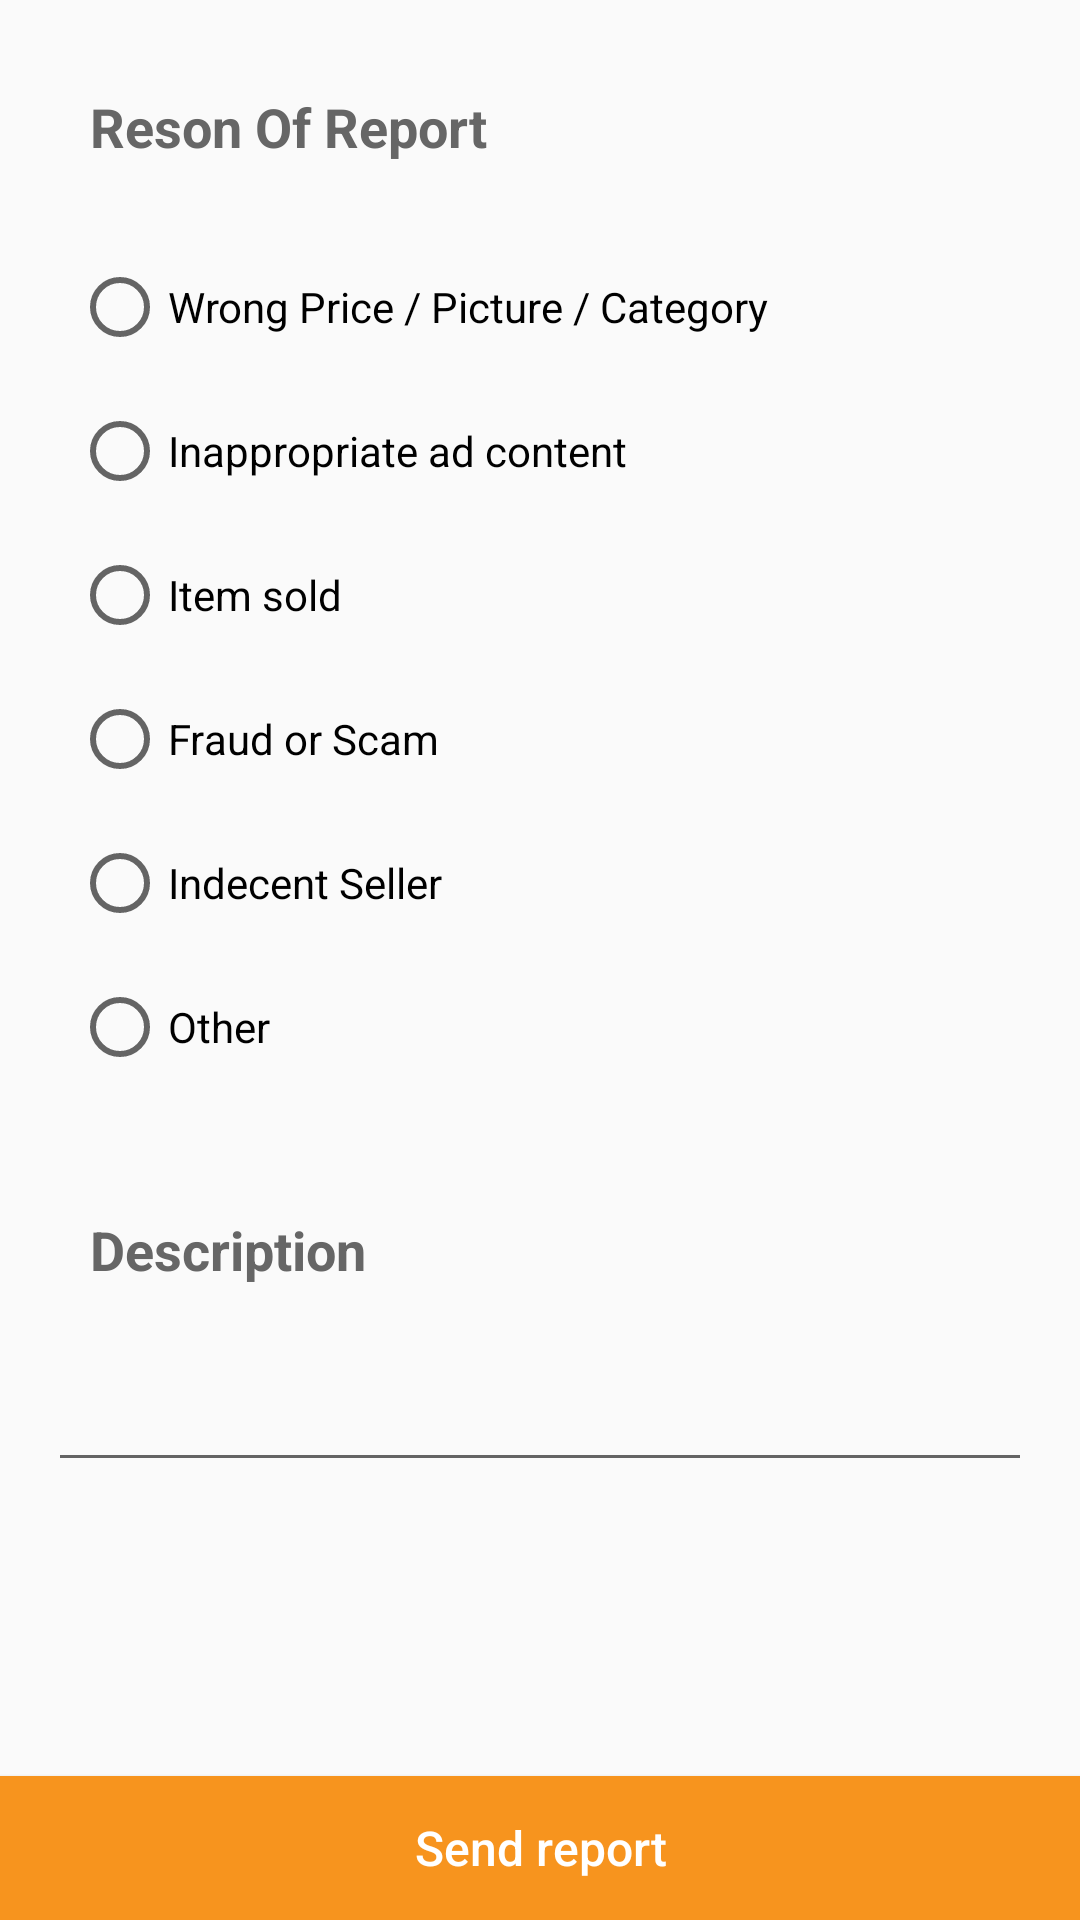

Layout XML and referenced resources for this Android screen:
<!-- AndroidManifest.xml: application theme AppTheme -->
<!-- res/layout/activity_report.xml -->
<?xml version="1.0" encoding="utf-8"?>
<android.support.constraint.ConstraintLayout xmlns:android="http://schemas.android.com/apk/res/android"
    xmlns:app="http://schemas.android.com/apk/res-auto"
    xmlns:tools="http://schemas.android.com/tools"
    android:layout_width="match_parent"
    android:layout_height="match_parent"
    tools:context=".activities.ReportActivity">

    <TextView
        android:id="@+id/textView"
        android:layout_width="wrap_content"
        android:layout_height="wrap_content"
        android:layout_margin="22dp"
        android:padding="8dp"
        android:text="@string/reson_of_report"
        android:textColor="@color/colorTitle"
        android:textSize="18sp"
        android:textStyle="bold"
        app:layout_constraintStart_toStartOf="parent"
        app:layout_constraintTop_toTopOf="parent" />

    <RadioGroup
        android:id="@+id/redio_total"
        android:layout_width="match_parent"
        android:layout_height="wrap_content"
        android:layout_margin="8dp"
        android:padding="8dp"
        app:layout_constraintEnd_toEndOf="parent"
        app:layout_constraintStart_toStartOf="parent"
        app:layout_constraintTop_toBottomOf="@+id/textView">

        <RadioButton
            android:id="@+id/radio_wrongprice"
            android:layout_width="wrap_content"
            android:layout_height="wrap_content"
            android:layout_margin="8dp"
            android:onClick="onRadioButtonClicked"
            android:text="@string/wrong_price_picture_category" />

        <RadioButton
            android:id="@+id/radio_inappropriatead"
            android:layout_width="wrap_content"
            android:layout_height="wrap_content"
            android:layout_margin="8dp"
            android:onClick="onRadioButtonClicked"
            android:text="@string/inappropriate_ad_content" />

        <RadioButton
            android:id="@+id/radio_itemsold"
            android:layout_width="wrap_content"
            android:layout_height="wrap_content"
            android:layout_margin="8dp"
            android:onClick="onRadioButtonClicked"
            android:text="@string/item_sold" />

        <RadioButton
            android:id="@+id/radio_fraudorscam"
            android:layout_width="wrap_content"
            android:layout_height="wrap_content"
            android:layout_margin="8dp"
            android:onClick="onRadioButtonClicked"
            android:text="@string/fraud_or_scam" />

        <RadioButton
            android:id="@+id/radio_indecentseller"
            android:layout_width="wrap_content"
            android:layout_height="wrap_content"
            android:layout_margin="8dp"
            android:onClick="onRadioButtonClicked"
            android:text="@string/indecent_seller" />

        <RadioButton
            android:id="@+id/radio_other"
            android:layout_width="wrap_content"
            android:layout_height="wrap_content"
            android:layout_margin="8dp"
            android:onClick="onRadioButtonClicked"
            android:text="@string/other" />
    </RadioGroup>

    <TextView
        android:id="@+id/textView2"
        android:layout_width="wrap_content"
        android:layout_height="wrap_content"
        android:layout_margin="22dp"
        android:layout_marginTop="8dp"
        android:padding="8dp"
        android:text="@string/description"
        android:textColor="@color/colorTitle"
        android:textSize="18sp"
        android:textStyle="bold"
        app:layout_constraintStart_toStartOf="parent"
        app:layout_constraintTop_toBottomOf="@+id/redio_total" />

    <EditText
        android:id="@+id/message_report_editText"
        android:layout_margin="16dp"
        android:layout_width="match_parent"
        android:layout_height="wrap_content"
        android:layout_marginTop="8dp"
        android:inputType="textPersonName"
        app:layout_constraintEnd_toEndOf="parent"
        app:layout_constraintStart_toStartOf="parent"
        app:layout_constraintTop_toBottomOf="@+id/textView2" />

    <Button
        android:id="@+id/button2"
        android:layout_width="match_parent"
        android:layout_height="wrap_content"
        android:background="@color/colorPrimary"
        android:text="@string/send_report"
        android:textAllCaps="false"
        android:textColor="@color/colorWhite"
        android:textSize="16sp"
        app:layout_constraintBottom_toBottomOf="parent"
        app:layout_constraintEnd_toEndOf="parent"
        app:layout_constraintStart_toStartOf="parent" />



</android.support.constraint.ConstraintLayout>
<!-- resources referenced by this layout -->
<resources>
  <color name="colorPrimary">#F7941E</color>
  <color name="colorTitle">#666666</color>
  <color name="colorWhite">#FFFFFF</color>
  <string name="description">Description</string>
  <string name="fraud_or_scam">Fraud or Scam</string>
  <string name="inappropriate_ad_content">Inappropriate ad content</string>
  <string name="indecent_seller">Indecent Seller</string>
  <string name="item_sold">Item sold</string>
  <string name="other">Other</string>
  <string name="reson_of_report">Reson Of Report</string>
  <string name="send_report">Send report</string>
  <string name="wrong_price_picture_category">Wrong Price / Picture / Category</string>
  <style name="AppTheme" parent="Theme.AppCompat.Light.NoActionBar">
          
          <item name="colorPrimary">@color/colorPrimary</item>
          <item name="colorPrimaryDark">@color/colorPrimaryDark</item>
          <item name="colorAccent">@color/colorAccent</item>
  
          <item name="android:statusBarColor" tools:targetApi="lollipop">@color/colorPrimaryDark</item>
          <item name="android:windowLightStatusBar" tools:targetApi="m">false</item>
      </style>
  <color name="colorPrimaryDark">#EE8405</color>
  <color name="colorAccent">#194E5D</color>
</resources>
